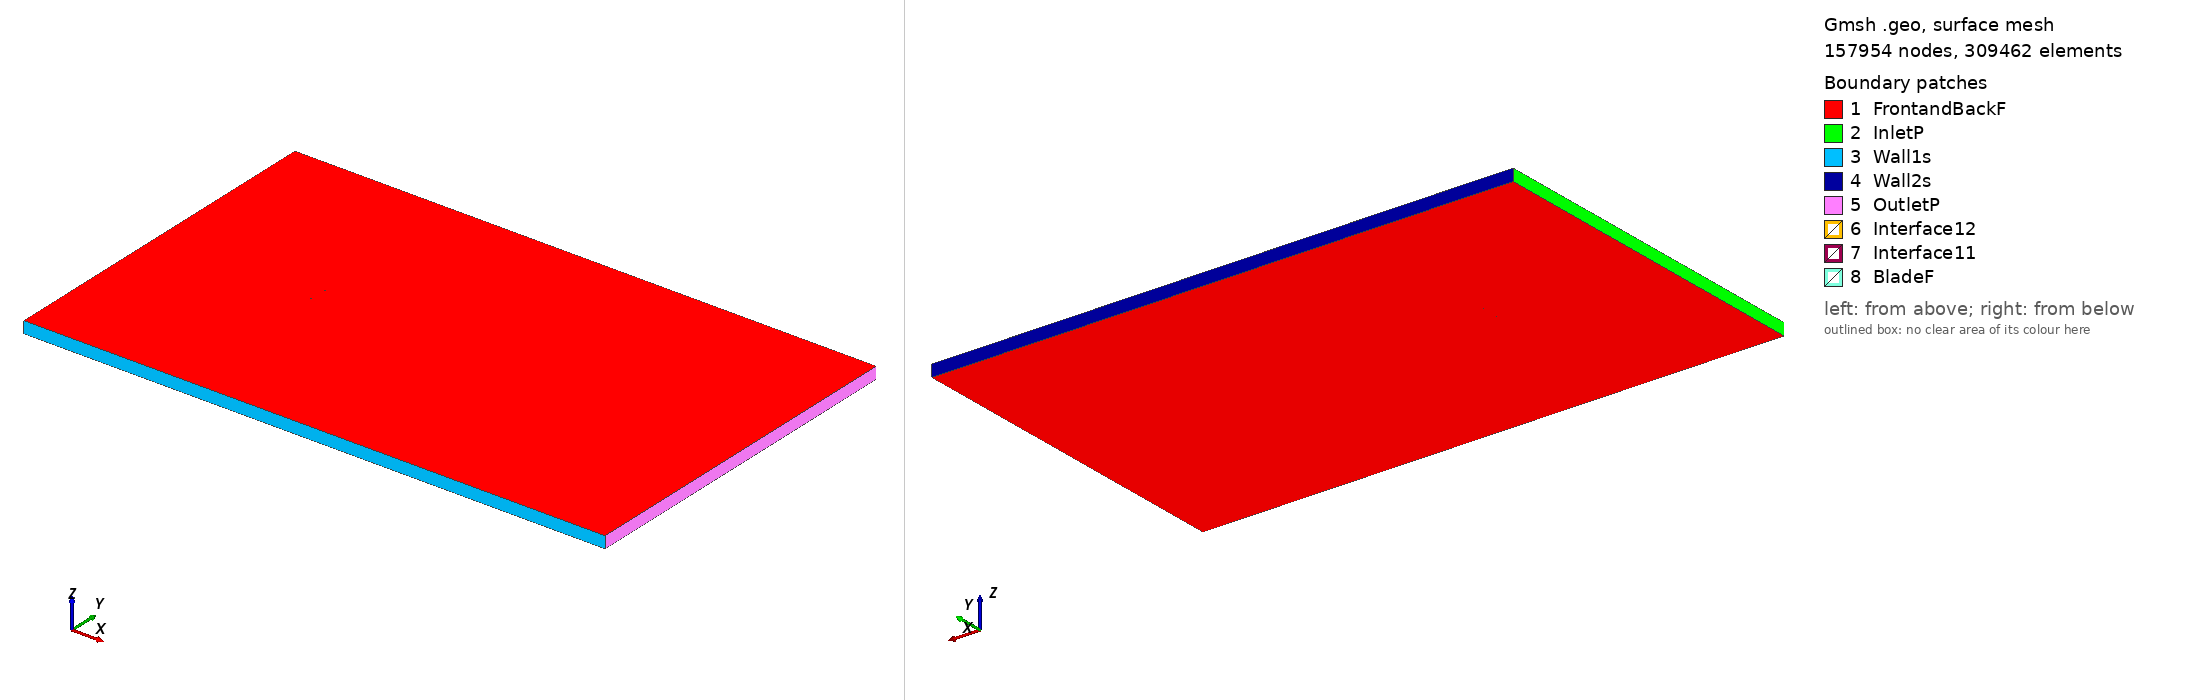

Gmsh geometry script, surface-meshed: 157954 nodes, 309462 surface elements. Boundary patches (legend numbers): 1 FrontandBackF, 2 InletP, 3 Wall1s, 4 Wall2s, 5 OutletP, 6 Interface12, 7 Interface11, 8 BladeF. Left view from above one corner, right view from below the opposite corner. Legend entries are the model's physical surfaces. The drawing asked Gmsh for element sizes between 1% and 20% of the model's largest extent; the script's own settings can give other sizes.

=== ea81006_tsr_0.49962_aoa_-8.3563.geo (drawn) ===
SetFactory("OpenCASCADE");

Point(1) = {0.074095, 0.750000, 0, 1.0};
Point(2) = {0.068359, 0.749599, 0, 1.0};
Point(3) = {0.052327, 0.748443, 0, 1.0};
Point(4) = {0.036318, 0.747129, 0, 1.0};
Point(5) = {0.020359, 0.745481, 0, 1.0};
Point(6) = {0.004441, 0.743548, 0, 1.0};
Point(7) = {-0.011460, 0.741504, 0, 1.0};
Point(8) = {-0.027324, 0.739206, 0, 1.0};
Point(9) = {-0.043156, 0.736686, 0, 1.0};
Point(10) = {-0.058899, 0.733564, 0, 1.0};
Point(11) = {-0.066689, 0.731447, 0, 1.0};
Point(12) = {-0.072851, 0.729279, 0, 1.0};
Point(13) = {-0.074204, 0.727460, 0, 1.0};
Point(14) = {-0.072385, 0.726107, 0, 1.0};
Point(15) = {-0.065859, 0.725801, 0, 1.0};
Point(16) = {-0.057790, 0.726015, 0, 1.0};
Point(17) = {-0.041814, 0.727551, 0, 1.0};
Point(18) = {-0.025927, 0.729691, 0, 1.0};
Point(19) = {-0.010072, 0.732052, 0, 1.0};
Point(20) = {0.005746, 0.734667, 0, 1.0};
Point(21) = {0.021547, 0.737393, 0, 1.0};
Point(22) = {0.037306, 0.740404, 0, 1.0};
Point(23) = {0.053016, 0.743749, 0, 1.0};
Point(24) = {0.068704, 0.747252, 0, 1.0};
Point(25) = {0.074313, 0.748518, 0, 1.0};
Point(26) = {-0.074095, -0.750000, 0, 1.0};
Point(27) = {-0.068359, -0.749599, 0, 1.0};
Point(28) = {-0.052327, -0.748443, 0, 1.0};
Point(29) = {-0.036318, -0.747129, 0, 1.0};
Point(30) = {-0.020359, -0.745481, 0, 1.0};
Point(31) = {-0.004441, -0.743548, 0, 1.0};
Point(32) = {0.011460, -0.741504, 0, 1.0};
Point(33) = {0.027324, -0.739206, 0, 1.0};
Point(34) = {0.043156, -0.736686, 0, 1.0};
Point(35) = {0.058899, -0.733564, 0, 1.0};
Point(36) = {0.066689, -0.731447, 0, 1.0};
Point(37) = {0.072851, -0.729279, 0, 1.0};
Point(38) = {0.074204, -0.727460, 0, 1.0};
Point(39) = {0.072385, -0.726107, 0, 1.0};
Point(40) = {0.065859, -0.725801, 0, 1.0};
Point(41) = {0.057790, -0.726015, 0, 1.0};
Point(42) = {0.041814, -0.727551, 0, 1.0};
Point(43) = {0.025927, -0.729691, 0, 1.0};
Point(44) = {0.010072, -0.732052, 0, 1.0};
Point(45) = {-0.005746, -0.734667, 0, 1.0};
Point(46) = {-0.021547, -0.737393, 0, 1.0};
Point(47) = {-0.037306, -0.740404, 0, 1.0};
Point(48) = {-0.053016, -0.743749, 0, 1.0};
Point(49) = {-0.068704, -0.747252, 0, 1.0};
Point(50) = {-0.074313, -0.748518, 0, 1.0};

// Lines: first blade (splines 1-4)
Spline(1) = {1:25};
Spline(2) = {25,1};

// Lines: second blade (splines 5-8)
Spline(3) = {26:50};
Spline(4) = {50,26};

// Outer domain (points 20001-4 and lines)
Point(51) = {-13.50000000, -15.00000000, 0, 1.0};
Point(52) = {-13.50000000, 15.00000000, 0, 1.0};
Point(53) = {36.00000000, 15.00000000, 0, 1.0};
Point(54) = {36.00000000, -15.00000000, 0, 1.0};
Line(11) = {51, 52};
Line(12) = {52, 53};
Line(13) = {53, 54};
Line(14) = {51, 54};

// Interface (between moving and stationary domain) (circles)
Circle(9) = {0, 0, 0, 0.80000000, 0, 2*Pi};
Circle(10) = {0, 0, 0, 0.80000000, 0, 2*Pi};

// Loops collect Lines/Splines/etc (blade1, blade2, domain, first circle)
Line Loop(1) = {1:2};
Line Loop(2) = {3:4};
Line Loop(3) = {11,12,13,-14};
Line Loop(4) = {9};

// BooleanDifference cuts out the circle/interface from the domain
Plane Surface(1) = {3};
Plane Surface(2) = {4};
BooleanDifference{ Surface{1}; Delete;}{ Surface{2}; Delete;}

// This one cuts out the blades from the inner circle/interface
Line Loop(6) = {10};
Plane Surface(5) = {6};
Plane Surface(6) = {1};
Plane Surface(7) = {2};
BooleanDifference{ Surface{5}; Delete;}{ Surface{6,7}; Delete;}

// extrude to 3rd dimension
Extrude {0, 0, 1} {Surface{1}; Surface{5}; Layers{1}; Recombine;}

// Physical Surfaces are the named boundaries (patches)
Physical Surface("Interface11") = {12};
Physical Surface("Interface12") = {10};

// sides of domain
Physical Surface("InletP") = {6};
Physical Surface("OutletP") = {9};

// top and bottom of domain
Physical Surface("Wall1s") = {7};
Physical Surface("Wall2s") = {8};

// Check FrontandBackF by ensuring there is nothing in the 3rd dimension
Physical Surface("FrontandBackF") = {1,11,5,17};
Physical Surface("BladeF") = {13:16};
Physical Volume("Turbine") = {2};
Physical Volume("Farfield") = {1};

// settings for airfoil boundary layer
Field[1] = BoundaryLayer;
Field[1].EdgesList = {1:4};
Field[1].hwall_n = 1e-3;
Field[1].thickness = 1.5e-2;
Field[1].ratio = 1.05;
Field[1].Quads = 1;
BoundaryLayer Field = 1;

// control points for mesh (blade and interface)
// floor((arc length / 1.5mm)/ 2) -> Transfinite Line
Transfinite Line {1,3} = 100 Using Progression 1;
Transfinite Line {2,4} = 2 Using Progression 1;
Transfinite Line {9, 15} = 800 Using Progression 1;

// For more information on gmsh syntax, visit http://gmsh.info/doc/texinfo/gmsh.html
